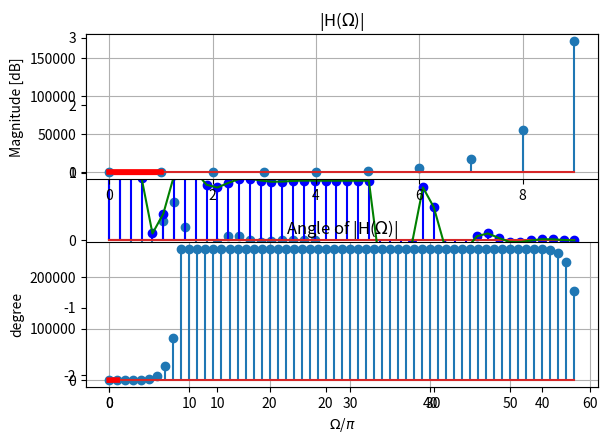

Python code for this plot:
import scipy.signal as sci
import numpy as np
import matplotlib.pyplot as plt

#y_n Coeffectients = [1, 0.7, -0.45, -0.6]
#x_n Coeffectiants = [0.8, -0.44, 0.36, 0.02]

y_n = [1, 0.7, -0.45, -0.6]
x_n = [0.8, -0.44, 0.36, 0.02]

xn = np.zeros(20)
xn[0] = 1

h_n = sci.lfilter(y_n, x_n, xn)

n = np.arange(0, len(h_n), 1)

plt.stem(n, h_n)
plt.show()

step_respnse = np.ones(25)

y_n = sci.convolve(step_respnse, h_n)



n = np.arange(0, len(y_n), 1)
plt.stem(n, y_n, 'b')
plt.plot(n,y_n, 'g')
plt.show()


B = [1,0.1,-0.2]
A = [1,1]

w, h = sci.freqz(B,A)

AngInDeg = np.angle(h, deg=True)



plt.subplot(211); plt.plot(w/np.pi,20*np.log10(np.abs(h)),'r-',linewidth=4); plt.grid(True); 
plt.title('|H($\Omega$)|'); plt.ylabel('Magnitude [dB]')
plt.subplot(212); plt.plot(w/np.pi,AngInDeg,'r-',linewidth=4); plt.grid(True); 
plt.title('Angle of |H($\Omega$)|'); plt.xlabel('$\Omega$/$\pi$'); plt.ylabel('degree')
plt.tight_layout()
plt.show()



#_____________________________________________________________________________________________________

B_4 = [1,0.13,0.52,0.3]
A_4 = [0.16, -0.48, 0,  -0.16]


#impulse response
x_n_4 = np.zeros(10)
x_n_4[0] = 1

h_n_4_impulse = sci.lfilter(B_4, A_4, x_n_4)

#step response
x_n_4_step = np.ones(50)

y_n_4_step = sci.convolve(h_n_4_impulse, x_n_4_step)

n= np.arange(0,len(h_n_4_impulse),1)
k = np.arange(0,len(y_n_4_step),1)

plt.subplot(211)
plt.stem(n, h_n_4_impulse)

plt.subplot(212)
plt.stem(k, y_n_4_step)

plt.show()

w, h = sci.freqz(B_4,A_4)

AngInDeg = np.angle(h, deg=True)



plt.subplot(211); plt.plot(w/np.pi,20*np.log10(np.abs(h)),'r-',linewidth=4); plt.grid(True); 
plt.title('|H($\Omega$)|'); plt.ylabel('Magnitude [dB]')
plt.subplot(212); plt.plot(w/np.pi,AngInDeg,'r-',linewidth=4); plt.grid(True); 
plt.title('Angle of |H($\Omega$)|'); plt.xlabel('$\Omega$/$\pi$'); plt.ylabel('degree')
plt.tight_layout()
plt.show()
